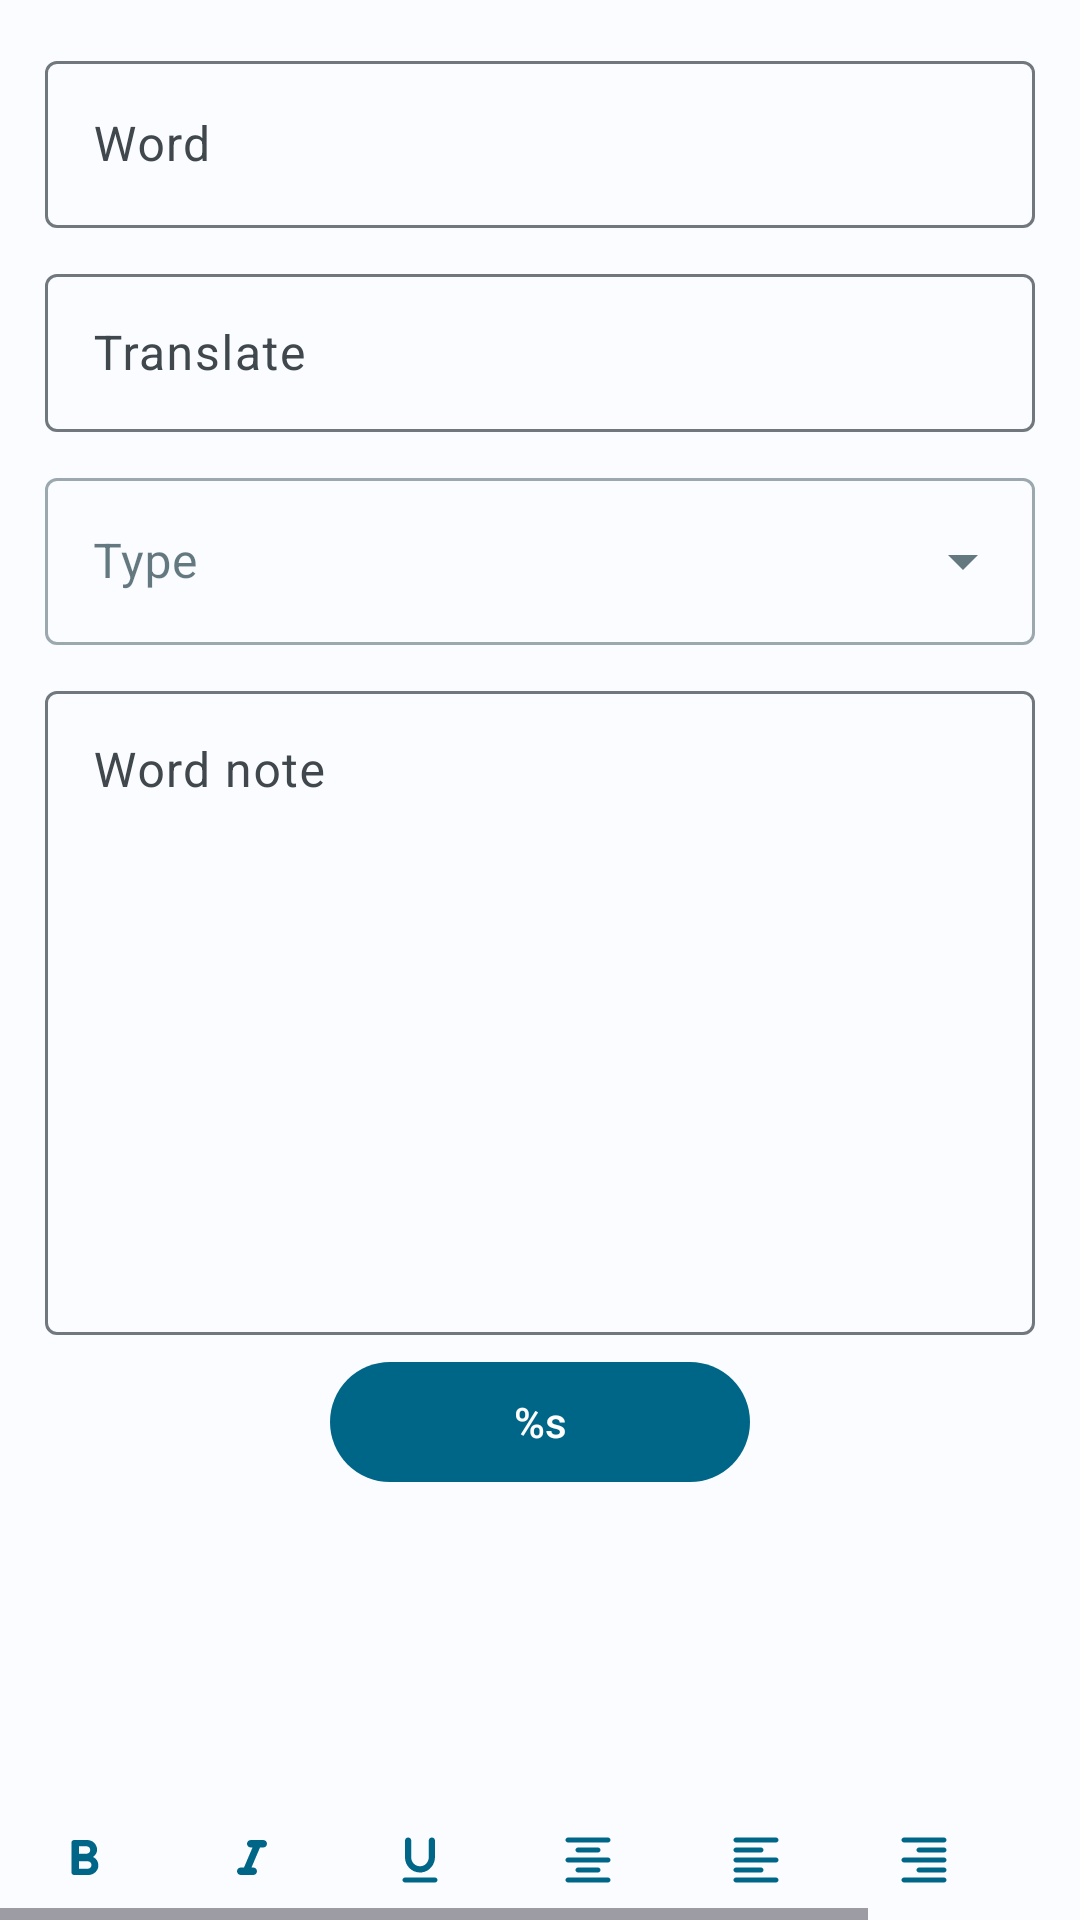

Layout XML and referenced resources for this Android screen:
<!-- AndroidManifest.xml: application theme Theme.LangNoteNative -->
<!-- res/layout/fragment_add_word.xml -->
<?xml version="1.0" encoding="utf-8"?>
<androidx.constraintlayout.widget.ConstraintLayout xmlns:android="http://schemas.android.com/apk/res/android"
    xmlns:app="http://schemas.android.com/apk/res-auto"
    xmlns:tools="http://schemas.android.com/tools"
    android:layout_width="match_parent"
    android:layout_height="match_parent"
    tools:context=".ui.home.AddNoteFragment">

    <LinearLayout
        android:id="@+id/form"
        android:layout_width="match_parent"
        android:layout_height="0dp"
        android:orientation="vertical"
        android:padding="10dp"
        app:layout_constraintBottom_toTopOf="@id/sp_bar"
        app:layout_constraintTop_toTopOf="parent">

        <com.google.android.material.textfield.TextInputLayout
            android:id="@+id/word_f"
            android:layout_width="match_parent"
            android:layout_height="wrap_content"
            android:layout_margin="5dp"
            android:hint="@string/word_lb">

            <com.google.android.material.textfield.TextInputEditText
                android:id="@+id/word_edit"
                android:layout_width="match_parent"
                android:layout_height="wrap_content" />
        </com.google.android.material.textfield.TextInputLayout>

        <com.google.android.material.textfield.TextInputLayout
            android:id="@+id/trans_f"
            android:layout_width="match_parent"

            android:layout_height="58dp"
            android:layout_margin="5dp"
            android:hint="@string/trans_lb">

            <com.google.android.material.textfield.TextInputEditText
                android:id="@+id/trans_edit"
                android:layout_width="match_parent"
                android:layout_height="wrap_content" />
        </com.google.android.material.textfield.TextInputLayout>

        <com.google.android.material.textfield.TextInputLayout
            android:id="@+id/type_f"
            style="@style/Widget.MaterialComponents.TextInputLayout.OutlinedBox.ExposedDropdownMenu"
            android:layout_width="match_parent"
            android:layout_height="wrap_content"
            android:layout_margin="5dp"
            android:hint="@string/type_lb">

            <AutoCompleteTextView
                android:id="@+id/type_edit"
                android:layout_width="match_parent"
                android:layout_height="wrap_content"
                android:inputType="none" />
        </com.google.android.material.textfield.TextInputLayout>

        <com.google.android.material.textfield.TextInputLayout
            android:id="@+id/note_f"
            android:layout_width="match_parent"

            android:layout_height="220dp"
            android:layout_margin="5dp"
            android:hint="@string/title_dashboard">

            <com.google.android.material.textfield.TextInputEditText
                android:id="@+id/note_edittext"
                android:layout_width="match_parent"
                android:layout_height="match_parent"
                android:gravity="top"
                android:inputType="textMultiLine" />
        </com.google.android.material.textfield.TextInputLayout>

        <com.google.android.material.button.MaterialButton
            android:id="@+id/add_btn"
            android:layout_width="match_parent"
            android:layout_height="48dp"
            android:layout_marginHorizontal="100dp"
            android:text="@string/str"
            tools:text="Add" />
    </LinearLayout>

    <HorizontalScrollView
        android:id="@+id/sp_bar"
        style="@style/ModalBottomSheetDialog"
        android:layout_width="match_parent"
        android:layout_height="48dp"
        android:layout_gravity="bottom"
        app:layout_constraintBottom_toBottomOf="parent">

        <LinearLayout

            android:layout_width="wrap_content"
            android:layout_height="60dp"
            android:elevation="0dp"
            android:orientation="horizontal"
            app:layout_behavior="com.google.android.material.bottomsheet.BottomSheetBehavior">

            <com.google.android.material.button.MaterialButton
                android:id="@+id/bold_btn"
                style="@style/Widget.Material3.Button.IconButton"
                android:layout_width="48dp"
                android:layout_height="48dp"
                android:layout_margin="4dp"
                android:contentDescription="@string/btn"
                app:icon="@drawable/round_format_bold_24" />

            <com.google.android.material.button.MaterialButton
                android:id="@+id/italic_btn"
                style="@style/Widget.Material3.Button.IconButton"
                android:layout_width="48dp"
                android:layout_height="48dp"
                android:layout_margin="4dp"
                android:contentDescription="@string/btn"
                app:icon="@drawable/round_format_italic_24" />

            <com.google.android.material.button.MaterialButton
                android:id="@+id/underline_btn"
                style="@style/Widget.Material3.Button.IconButton"
                android:layout_width="48dp"
                android:layout_height="48dp"
                android:layout_margin="4dp"
                android:contentDescription="@string/btn"
                app:icon="@drawable/round_format_underlined_24" />

            <com.google.android.material.button.MaterialButton
                android:id="@+id/centered_btn"
                style="@style/Widget.Material3.Button.IconButton"
                android:layout_width="48dp"
                android:layout_height="48dp"
                android:layout_margin="4dp"
                android:contentDescription="@string/btn"
                app:icon="@drawable/round_format_align_center_24" />

            <com.google.android.material.button.MaterialButton
                android:id="@+id/left_btn"
                style="@style/Widget.Material3.Button.IconButton"
                android:layout_width="48dp"
                android:layout_height="48dp"
                android:layout_margin="4dp"
                android:contentDescription="@string/btn"
                app:icon="@drawable/round_format_align_left_24" />

            <com.google.android.material.button.MaterialButton
                android:id="@+id/right_btn"
                style="@style/Widget.Material3.Button.IconButton"
                android:layout_width="48dp"
                android:layout_height="48dp"
                android:layout_margin="4dp"
                android:contentDescription="@string/btn"
                app:icon="@drawable/round_format_align_right_24" />

            <com.google.android.material.button.MaterialButton
                android:id="@+id/add_img_btn"
                style="@style/Widget.Material3.Button.IconButton"
                android:layout_width="48dp"
                android:layout_height="48dp"
                android:layout_margin="4dp"
                android:contentDescription="@string/btn"
                app:icon="@drawable/round_insert_photo_24" />

            <com.google.android.material.button.MaterialButton
                android:id="@+id/adjust_color_btn"
                style="@style/Widget.Material3.Button.IconButton"
                android:layout_width="48dp"
                android:layout_height="48dp"
                android:layout_margin="4dp"
                android:contentDescription="@string/btn"
                app:icon="@drawable/round_format_color_text_24" />
        </LinearLayout>
    </HorizontalScrollView>
</androidx.constraintlayout.widget.ConstraintLayout>
<!-- resources referenced by this layout -->
<resources>
  <!-- drawable round_format_bold_24 (drawable) -->
  <vector android:height="24dp" android:tint="#000000"
      android:viewportHeight="24" android:viewportWidth="24"
      android:width="24dp" xmlns:android="http://schemas.android.com/apk/res/android">
      <path android:fillColor="@android:color/white" android:pathData="M15.6,10.79c0.97,-0.67 1.65,-1.77 1.65,-2.79 0,-2.26 -1.75,-4 -4,-4L8,4c-0.55,0 -1,0.45 -1,1v12c0,0.55 0.45,1 1,1h5.78c2.07,0 3.96,-1.69 3.97,-3.77 0.01,-1.53 -0.85,-2.84 -2.15,-3.44zM10,6.5h3c0.83,0 1.5,0.67 1.5,1.5s-0.67,1.5 -1.5,1.5h-3v-3zM13.5,15.5L10,15.5v-3h3.5c0.83,0 1.5,0.67 1.5,1.5s-0.67,1.5 -1.5,1.5z"/>
  </vector>
  <!-- drawable round_format_italic_24 (drawable) -->
  <vector android:height="24dp" android:tint="#000000"
      android:viewportHeight="24" android:viewportWidth="24"
      android:width="24dp" xmlns:android="http://schemas.android.com/apk/res/android">
      <path android:fillColor="@android:color/white" android:pathData="M10,5.5c0,0.83 0.67,1.5 1.5,1.5h0.71l-3.42,8H7.5c-0.83,0 -1.5,0.67 -1.5,1.5S6.67,18 7.5,18h5c0.83,0 1.5,-0.67 1.5,-1.5s-0.67,-1.5 -1.5,-1.5h-0.71l3.42,-8h1.29c0.83,0 1.5,-0.67 1.5,-1.5S17.33,4 16.5,4h-5c-0.83,0 -1.5,0.67 -1.5,1.5z"/>
  </vector>
  <!-- drawable round_format_underlined_24 (drawable) -->
  <vector android:height="24dp" android:tint="#000000"
      android:viewportHeight="24" android:viewportWidth="24"
      android:width="24dp" xmlns:android="http://schemas.android.com/apk/res/android">
      <path android:fillColor="@android:color/white" android:pathData="M12.79,16.95c3.03,-0.39 5.21,-3.11 5.21,-6.16V4.25C18,3.56 17.44,3 16.75,3s-1.25,0.56 -1.25,1.25v6.65c0,1.67 -1.13,3.19 -2.77,3.52 -2.25,0.47 -4.23,-1.25 -4.23,-3.42V4.25C8.5,3.56 7.94,3 7.25,3S6,3.56 6,4.25V11c0,3.57 3.13,6.42 6.79,5.95zM5,20c0,0.55 0.45,1 1,1h12c0.55,0 1,-0.45 1,-1s-0.45,-1 -1,-1H6c-0.55,0 -1,0.45 -1,1z"/>
  </vector>
  <string name="btn">Button</string>
  <string name="str">%s</string>
  <string name="title_dashboard">Word note</string>
  <string name="trans_lb">Translate</string>
  <string name="type_lb">Type</string>
  <string name="word_lb">Word</string>
  <style name="ModalBottomSheetDialog" parent="Widget.MaterialComponents.BottomSheet">
          <item name="elevation">
              0dp
          </item>
      </style>
  <color name="md_theme_dark_primary">#76D1FF</color>
  <color name="md_theme_dark_onPrimary">#003548</color>
  <color name="md_theme_dark_primaryContainer">#004D67</color>
  <color name="md_theme_dark_onPrimaryContainer">#C2E8FF</color>
  <color name="md_theme_dark_secondary">#B5C9D7</color>
  <color name="md_theme_dark_onSecondary">#20333D</color>
  <color name="md_theme_dark_secondaryContainer">#364954</color>
  <color name="md_theme_dark_onSecondaryContainer">#D1E5F3</color>
  <color name="md_theme_dark_tertiary">#C9C1EA</color>
  <color name="md_theme_dark_onTertiary">#312C4C</color>
  <color name="md_theme_dark_tertiaryContainer">#484364</color>
  <color name="md_theme_dark_onTertiaryContainer">#E5DEFF</color>
  <color name="md_theme_dark_error">#FFB4AB</color>
  <color name="md_theme_dark_errorContainer">#93000A</color>
  <color name="md_theme_dark_onError">#690005</color>
  <color name="md_theme_dark_onErrorContainer">#FFDAD6</color>
  <color name="md_theme_dark_background">#001F2A</color>
  <color name="md_theme_dark_onBackground">#BFE9FF</color>
  <color name="md_theme_dark_surface">#001F2A</color>
  <color name="md_theme_dark_onSurface">#BFE9FF</color>
  <color name="md_theme_dark_surfaceVariant">#40484D</color>
  <color name="md_theme_dark_onSurfaceVariant">#C0C7CD</color>
  <color name="md_theme_dark_outline">#8A9297</color>
  <color name="md_theme_dark_inverseOnSurface">#001F2A</color>
  <color name="md_theme_dark_inverseSurface">#BFE9FF</color>
  <color name="md_theme_dark_inversePrimary">#006688</color>
</resources>
